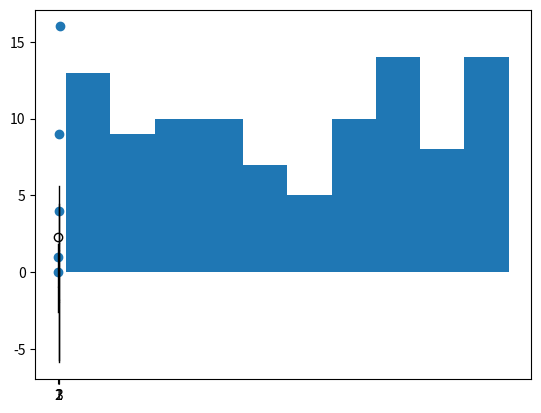

This chart was generated by the following Python code:
from random import sample
import matplotlib.pyplot as plt
import numpy as np

#v1
data = sample(range(1, 1000), 100)
plt.hist(data)
plt.show()

#v2
data = [np.random.normal(0, std, 100) for std in range(1, 4)]
# rectangular box plot
plt.boxplot(data,vert=True,patch_artist=True); 
plt.show() 

#v3
x = [0, 1, 2, 3, 4]
y = [0, 1, 4, 9, 16]
plt.scatter(x,y)
plt.show() 